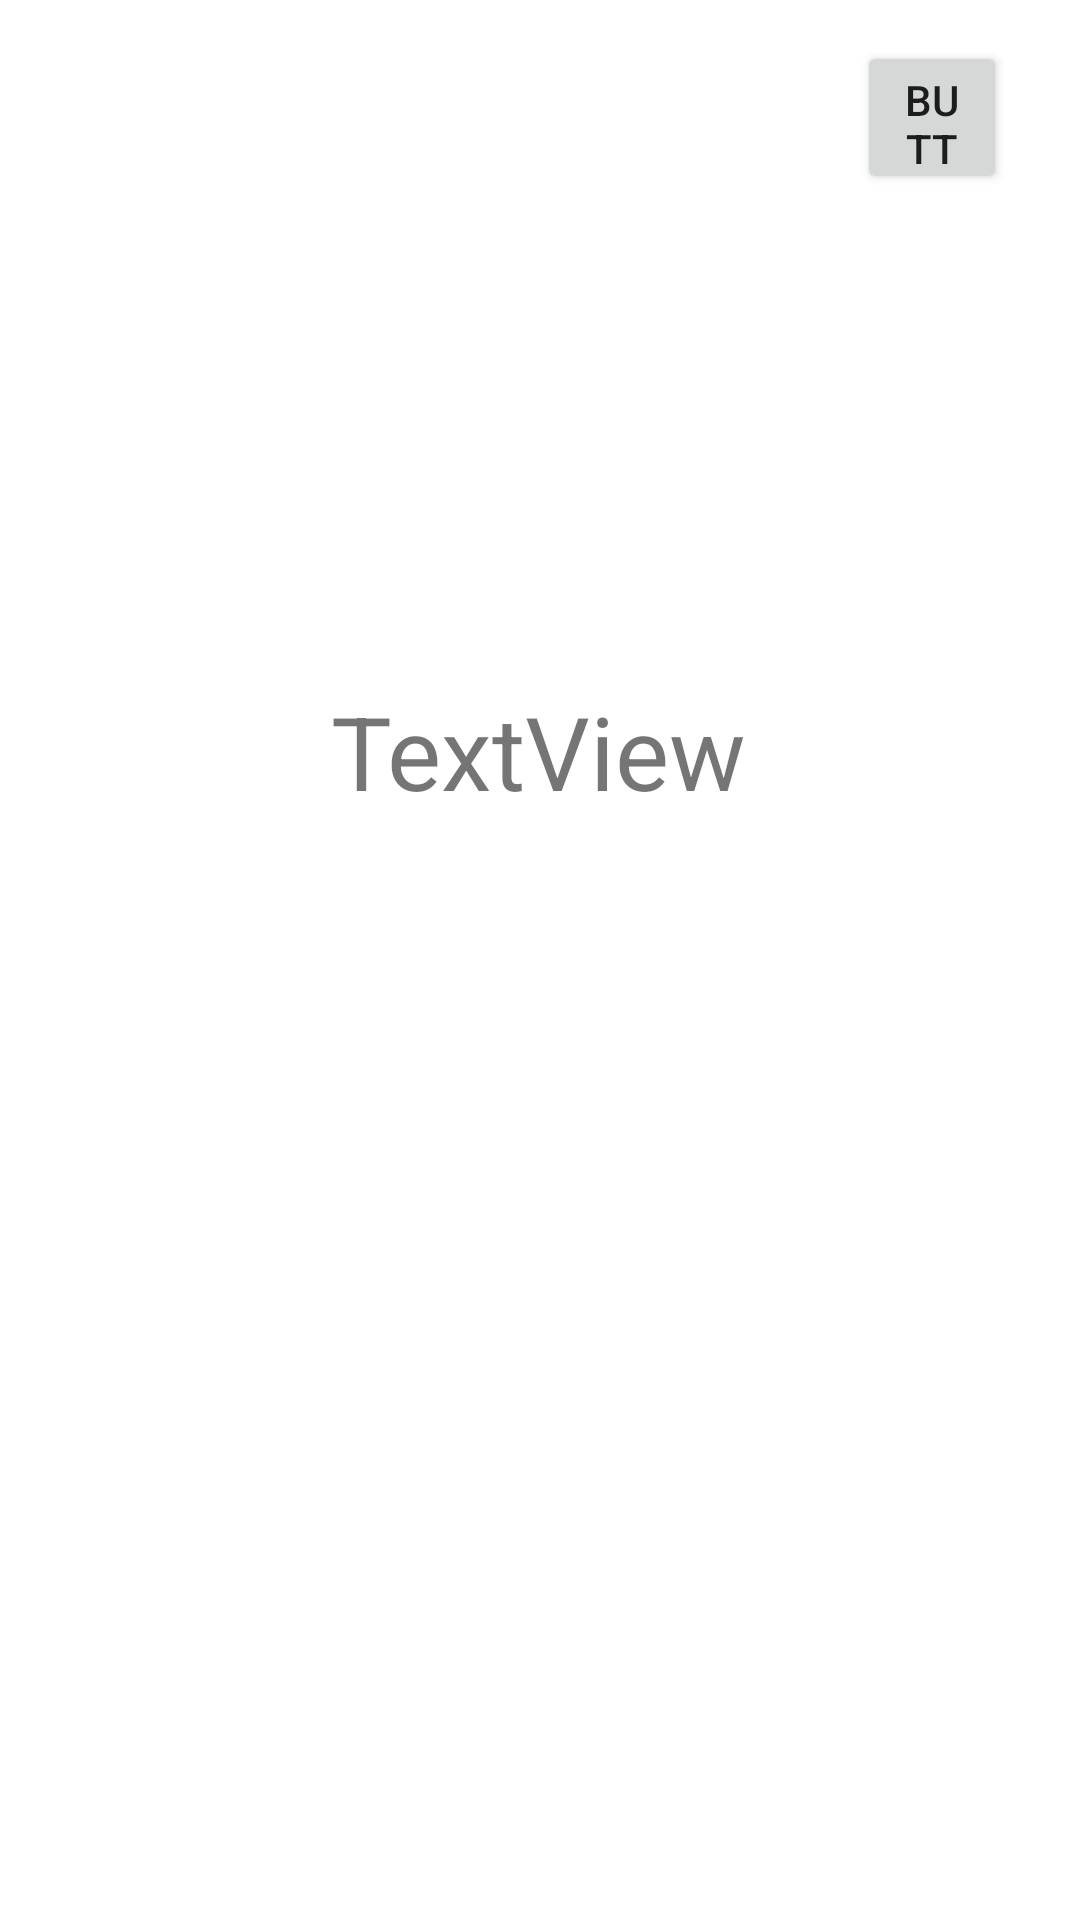

Produce the Android XML layout that renders to this screen, including the resource entries it uses.
<!-- AndroidManifest.xml: application theme Theme.Default -->
<!-- res/layout/activity_qr_result.xml -->
<?xml version="1.0" encoding="utf-8"?>
<androidx.constraintlayout.widget.ConstraintLayout xmlns:android="http://schemas.android.com/apk/res/android"
    xmlns:app="http://schemas.android.com/apk/res-auto"
    xmlns:tools="http://schemas.android.com/tools"
    android:id="@+id/main"
    android:layout_width="match_parent"
    android:layout_height="match_parent"
    tools:context=".ui.QrResult">

    <Button
        android:id="@+id/close"
        android:layout_width="50dp"
        android:layout_height="51dp"
        android:text="Button"
        app:icon="@drawable/ic_close"
        app:layout_constraintBottom_toBottomOf="parent"
        app:layout_constraintEnd_toEndOf="parent"
        app:layout_constraintHorizontal_bias="0.922"
        app:layout_constraintStart_toStartOf="parent"
        app:layout_constraintTop_toTopOf="parent"
        app:layout_constraintVertical_bias="0.023" />

    <TextView
        android:id="@+id/result"
        android:layout_width="wrap_content"
        android:layout_height="wrap_content"
        android:text="TextView"
        android:textSize="34sp"
        app:layout_constraintBottom_toBottomOf="parent"
        app:layout_constraintEnd_toEndOf="parent"
        app:layout_constraintHorizontal_bias="0.498"
        app:layout_constraintStart_toStartOf="parent"
        app:layout_constraintTop_toTopOf="parent"
        app:layout_constraintVertical_bias="0.383" />
</androidx.constraintlayout.widget.ConstraintLayout>
<!-- resources referenced by this layout -->
<resources>
  <style name="Theme.Default" parent="Theme.MaterialComponents.DayNight.DarkActionBar">
          
          <item name="colorPrimary">@color/purple_500</item>
          <item name="colorPrimaryVariant">@color/purple_700</item>
          <item name="colorOnPrimary">@color/white</item>
          
          <item name="colorSecondary">@color/teal_200</item>
          <item name="colorSecondaryVariant">@color/teal_700</item>
          <item name="colorOnSecondary">@color/black</item>
          
          <item name="android:statusBarColor">?attr/colorPrimaryVariant</item>
          
      </style>
  <!-- not gathered from this repository: default colours our renderer supplied (Android Studio template values) -->
  <color name="purple_500">#FF6200EE</color>
  <color name="purple_700">#FF3700B3</color>
  <color name="teal_200">#FF03DAC5</color>
  <color name="teal_700">#FF018786</color>
  <color name="black">#FF000000</color>
  <color name="white">#FFFFFFFF</color>
</resources>
